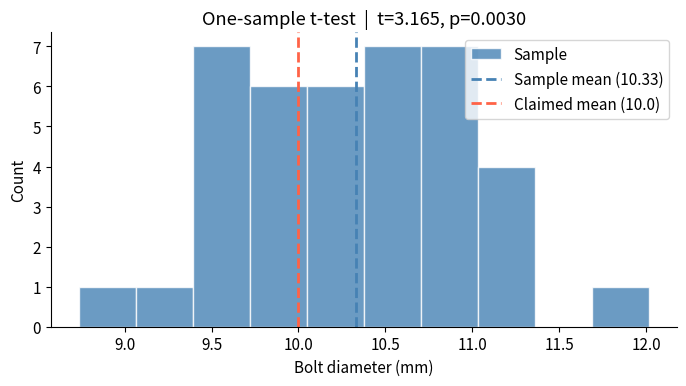
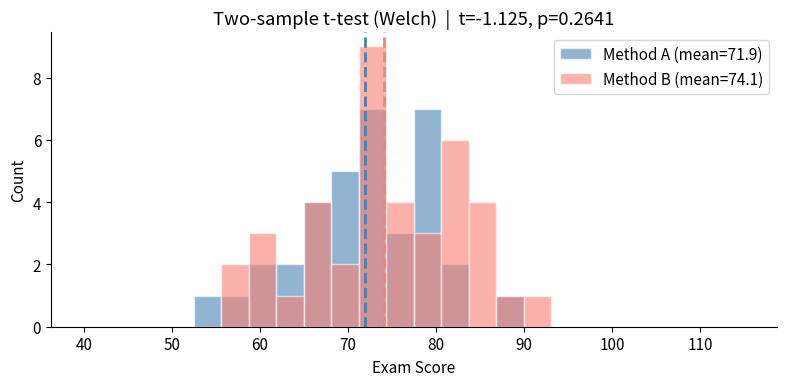
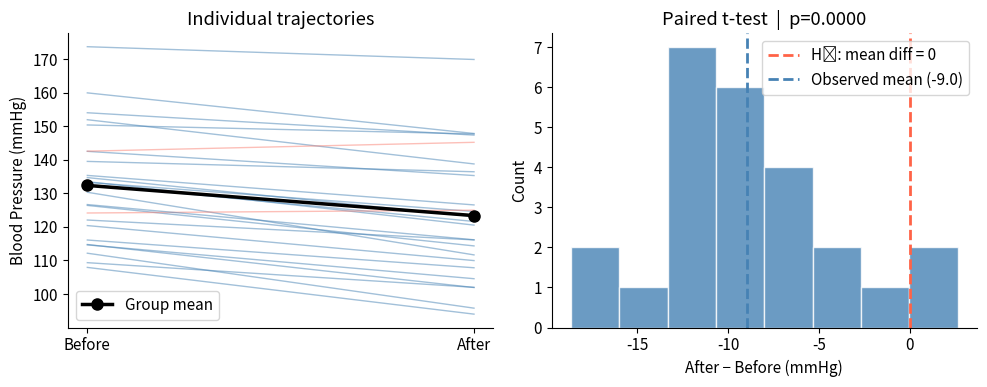
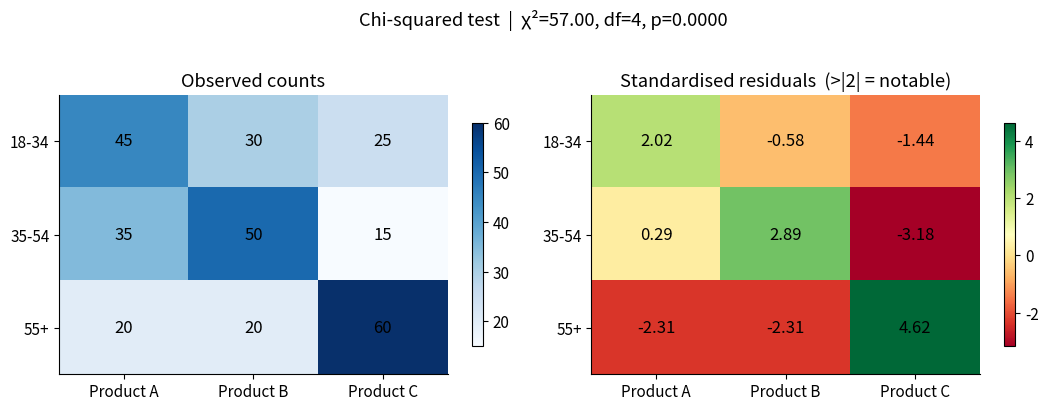
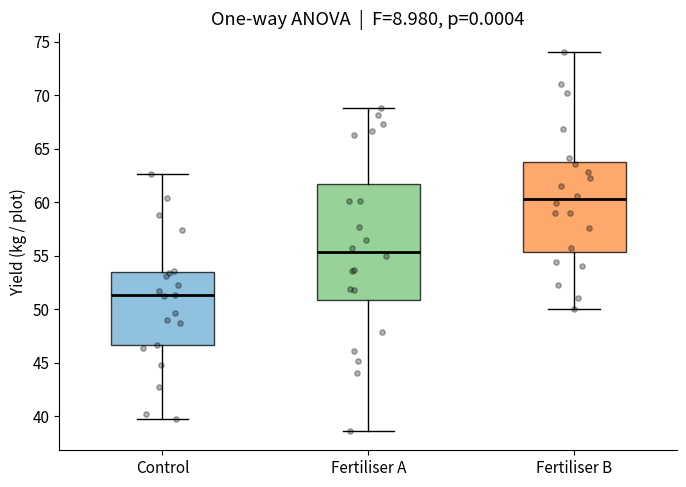
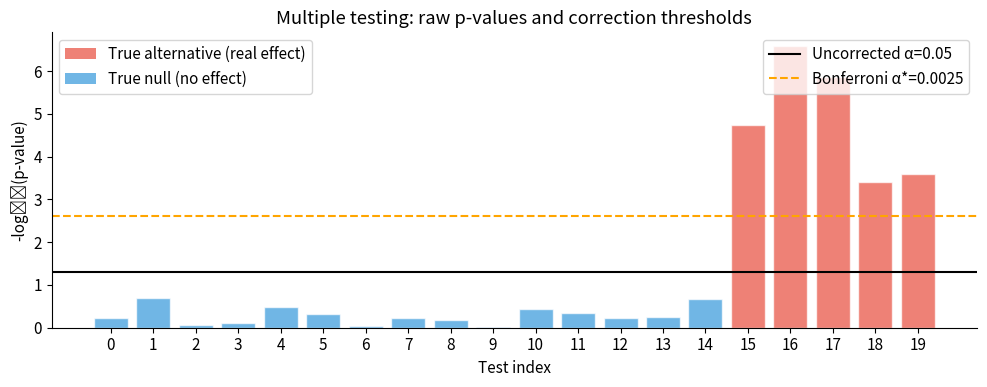
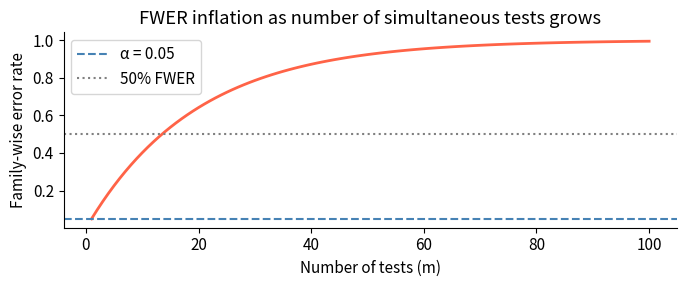

Here is the Python script that generated these plots, in order:
import numpy as np
import scipy.stats as stats
import matplotlib.pyplot as plt
import matplotlib.gridspec as gridspec
from itertools import combinations

# Reproducibility
rng = np.random.default_rng(seed=42)

# Plot aesthetics
plt.rcParams.update({
    'figure.dpi': 100,
    'axes.spines.top': False,
    'axes.spines.right': False,
    'font.size': 11,
})

print('NumPy:', np.__version__)
print('SciPy:', __import__('scipy').__version__)
print('Matplotlib:', __import__('matplotlib').__version__)

# Scenario: a factory claims its bolts have mean diameter 10 mm.
# We sample 40 bolts and want to test that claim.

mu_claimed = 10.0          # hypothesised population mean (mm)
n = 40
true_mean = 10.3           # the factory is actually producing slightly larger bolts
true_std  = 0.8

sample = rng.normal(loc=true_mean, scale=true_std, size=n)

t_stat, p_value = stats.ttest_1samp(sample, popmean=mu_claimed)

print(f'Sample mean : {sample.mean():.4f} mm')
print(f'Sample std  : {sample.std(ddof=1):.4f} mm')
print(f't-statistic : {t_stat:.4f}')
print(f'p-value     : {p_value:.4f}')

alpha = 0.05
if p_value < alpha:
    print(f'\nDecision: Reject H₀ (p={p_value:.4f} < α={alpha})')
    print(f'The sample mean differs significantly from {mu_claimed} mm.')
else:
    print(f'\nDecision: Fail to reject H₀ (p={p_value:.4f} ≥ α={alpha})')
    print(f'No significant evidence that the mean differs from {mu_claimed} mm.')

# Visualise: sample distribution vs hypothesised mean
fig, ax = plt.subplots(figsize=(7, 4))
ax.hist(sample, bins=10, color='steelblue', edgecolor='white', alpha=0.8, label='Sample')
ax.axvline(sample.mean(), color='steelblue', lw=2, ls='--', label=f'Sample mean ({sample.mean():.2f})')
ax.axvline(mu_claimed,    color='tomato',   lw=2, ls='--', label=f'Claimed mean ({mu_claimed})')
ax.set_xlabel('Bolt diameter (mm)')
ax.set_ylabel('Count')
ax.set_title(f'One-sample t-test  |  t={t_stat:.3f}, p={p_value:.4f}')
ax.legend()
plt.tight_layout()
plt.show()

# Scenario: compare exam scores between two teaching methods.
n1, n2 = 35, 40
group_A = rng.normal(loc=72, scale=10, size=n1)   # Method A
group_B = rng.normal(loc=77, scale=12, size=n2)   # Method B (slightly better)

# Welch's t-test (does not assume equal variances)
t_stat, p_value = stats.ttest_ind(group_A, group_B, equal_var=False)

print('Group A — mean: {:.2f}, std: {:.2f}, n={}'.format(group_A.mean(), group_A.std(ddof=1), n1))
print('Group B — mean: {:.2f}, std: {:.2f}, n={}'.format(group_B.mean(), group_B.std(ddof=1), n2))
print(f'\nt-statistic : {t_stat:.4f}')
print(f'p-value     : {p_value:.4f}')

alpha = 0.05
conclusion = 'Reject H₀' if p_value < alpha else 'Fail to reject H₀'
print(f'Decision    : {conclusion} at α={alpha}')

# Visualise distributions
fig, ax = plt.subplots(figsize=(8, 4))
bins = np.linspace(40, 115, 25)
ax.hist(group_A, bins=bins, alpha=0.6, color='steelblue', edgecolor='white', label=f'Method A (mean={group_A.mean():.1f})')
ax.hist(group_B, bins=bins, alpha=0.6, color='salmon',    edgecolor='white', label=f'Method B (mean={group_B.mean():.1f})')
ax.axvline(group_A.mean(), color='steelblue', lw=2, ls='--')
ax.axvline(group_B.mean(), color='salmon',    lw=2, ls='--')
ax.set_xlabel('Exam Score')
ax.set_ylabel('Count')
ax.set_title(f'Two-sample t-test (Welch)  |  t={t_stat:.3f}, p={p_value:.4f}')
ax.legend()
plt.tight_layout()
plt.show()

# Scenario: blood pressure (mmHg) measured before and after a 12-week exercise programme.
n = 25
baseline = rng.normal(loc=130, scale=15, size=n)                 # baseline (before)
treatment_effect = rng.normal(loc=-8, scale=5, size=n)           # individual response
followup = baseline + treatment_effect                            # after

t_stat, p_value = stats.ttest_rel(followup, baseline)

differences = followup - baseline
print(f'Mean difference (after − before): {differences.mean():.2f} mmHg')
print(f'Std of differences              : {differences.std(ddof=1):.2f} mmHg')
print(f't-statistic : {t_stat:.4f}')
print(f'p-value     : {p_value:.6f}')

alpha = 0.05
if p_value < alpha:
    print(f'\nDecision: Reject H₀ — the exercise programme significantly changed blood pressure.')
else:
    print(f'\nDecision: Fail to reject H₀.')

# Plot differences
fig, axes = plt.subplots(1, 2, figsize=(10, 4))

# Paired lines
ax = axes[0]
for i in range(n):
    color = 'steelblue' if followup[i] < baseline[i] else 'salmon'
    ax.plot([0, 1], [baseline[i], followup[i]], color=color, alpha=0.5, lw=1)
ax.plot([0, 1], [baseline.mean(), followup.mean()], 'k-o', lw=2.5, markersize=8, label='Group mean')
ax.set_xticks([0, 1])
ax.set_xticklabels(['Before', 'After'])
ax.set_ylabel('Blood Pressure (mmHg)')
ax.set_title('Individual trajectories')
ax.legend()

# Histogram of differences
ax = axes[1]
ax.hist(differences, bins=8, color='steelblue', edgecolor='white', alpha=0.8)
ax.axvline(0, color='tomato', lw=2, ls='--', label='H₀: mean diff = 0')
ax.axvline(differences.mean(), color='steelblue', lw=2, ls='--',
           label=f'Observed mean ({differences.mean():.1f})')
ax.set_xlabel('After − Before (mmHg)')
ax.set_ylabel('Count')
ax.set_title(f'Paired t-test  |  p={p_value:.4f}')
ax.legend()

plt.tight_layout()
plt.show()

# Scenario: Is preference for a product (A/B/C) independent of age group (18-34 / 35-54 / 55+)?
observed = np.array([
    #  Prod A  Prod B  Prod C
    [   45,    30,    25],   # 18-34
    [   35,    50,    15],   # 35-54
    [   20,    20,    60],   # 55+
])

chi2, p_value, dof, expected = stats.chi2_contingency(observed)

print('Observed frequencies:')
print(observed)
print('\nExpected frequencies (under independence):')
print(np.round(expected, 1))
print(f'\nχ² statistic : {chi2:.4f}')
print(f'Degrees of freedom: {dof}')
print(f'p-value      : {p_value:.6f}')

alpha = 0.05
if p_value < alpha:
    print(f'\nDecision: Reject H₀ — product preference IS associated with age group.')
else:
    print(f'\nDecision: Fail to reject H₀ — no significant association detected.')

# Heatmap of standardised residuals
std_residuals = (observed - expected) / np.sqrt(expected)

fig, axes = plt.subplots(1, 2, figsize=(11, 4))

age_labels    = ['18-34', '35-54', '55+']
product_labels = ['Product A', 'Product B', 'Product C']

for ax, data, title, fmt in zip(
        axes,
        [observed, std_residuals],
        ['Observed counts', 'Standardised residuals  (>|2| = notable)'],
        ['.0f', '.2f']):
    im = ax.imshow(data, cmap='RdYlGn' if 'residual' in title.lower() else 'Blues',
                   aspect='auto')
    ax.set_xticks(range(3)); ax.set_xticklabels(product_labels)
    ax.set_yticks(range(3)); ax.set_yticklabels(age_labels)
    for i in range(3):
        for j in range(3):
            ax.text(j, i, format(data[i, j], fmt), ha='center', va='center', fontsize=12)
    ax.set_title(title)
    plt.colorbar(im, ax=ax, shrink=0.8)

plt.suptitle(f'Chi-squared test  |  χ²={chi2:.2f}, df={dof}, p={p_value:.4f}', y=1.02)
plt.tight_layout()
plt.show()

# Scenario: compare crop yield (kg/plot) under three fertiliser treatments.
n_per_group = 20
control  = rng.normal(loc=50, scale=8, size=n_per_group)
fert_A   = rng.normal(loc=55, scale=8, size=n_per_group)
fert_B   = rng.normal(loc=62, scale=9, size=n_per_group)

f_stat, p_value = stats.f_oneway(control, fert_A, fert_B)

print(f'Control  — mean: {control.mean():.2f}, std: {control.std(ddof=1):.2f}')
print(f'Fert A   — mean: {fert_A.mean():.2f}, std: {fert_A.std(ddof=1):.2f}')
print(f'Fert B   — mean: {fert_B.mean():.2f}, std: {fert_B.std(ddof=1):.2f}')
print(f'\nF-statistic : {f_stat:.4f}')
print(f'p-value     : {p_value:.6f}')

alpha = 0.05
if p_value < alpha:
    print(f'\nDecision: Reject H₀ — at least one group mean differs significantly.')
else:
    print(f'\nDecision: Fail to reject H₀.')

# Post-hoc pairwise t-tests with Bonferroni correction
groups = {'Control': control, 'Fert A': fert_A, 'Fert B': fert_B}
names = list(groups.keys())
pairs = list(combinations(names, 2))
print('\nPost-hoc pairwise Welch t-tests (Bonferroni corrected):')
for g1, g2 in pairs:
    t, p = stats.ttest_ind(groups[g1], groups[g2], equal_var=False)
    p_adj = min(p * len(pairs), 1.0)   # Bonferroni adjustment
    sig = '***' if p_adj < 0.001 else ('**' if p_adj < 0.01 else ('*' if p_adj < 0.05 else 'ns'))
    print(f'  {g1} vs {g2}: p_adj={p_adj:.4f} {sig}')

# Boxplot
fig, ax = plt.subplots(figsize=(7, 5))
data_to_plot = [control, fert_A, fert_B]
bp = ax.boxplot(data_to_plot, patch_artist=True, widths=0.5,
                medianprops={'color': 'black', 'lw': 2})
colors = ['#6baed6', '#74c476', '#fd8d3c']
for patch, color in zip(bp['boxes'], colors):
    patch.set_facecolor(color)
    patch.set_alpha(0.75)
ax.set_xticklabels(['Control', 'Fertiliser A', 'Fertiliser B'])
ax.set_ylabel('Yield (kg / plot)')
ax.set_title(f'One-way ANOVA  |  F={f_stat:.3f}, p={p_value:.4f}')

# Strip plot overlay
for i, arr in enumerate(data_to_plot, start=1):
    jitter = rng.uniform(-0.1, 0.1, size=len(arr))
    ax.scatter(i + jitter, arr, color='black', alpha=0.3, s=15, zorder=3)

plt.tight_layout()
plt.show()

# Simulate 20 one-sample t-tests.
# 15 null hypotheses are TRUE (μ=0), 5 are FALSE (μ≠0 — real effects).

m_null = 15   # true null
m_alt  = 5    # true alternatives
m_total = m_null + m_alt
n_obs = 30

null_samples = [rng.normal(0, 1, n_obs) for _ in range(m_null)]
alt_samples  = [rng.normal(0.9, 1, n_obs) for _ in range(m_alt)]  # real effect
all_samples  = null_samples + alt_samples
true_labels  = ['null'] * m_null + ['alternative'] * m_alt

raw_pvals = np.array([stats.ttest_1samp(s, popmean=0).pvalue for s in all_samples])

# Bonferroni correction
bonferroni_pvals = np.minimum(raw_pvals * m_total, 1.0)

# Benjamini-Hochberg (manual implementation)
def bh_correction(pvals, fdr=0.05):
    n = len(pvals)
    sorted_idx = np.argsort(pvals)
    sorted_p = pvals[sorted_idx]
    thresholds = fdr * np.arange(1, n + 1) / n
    reject_mask = sorted_p <= thresholds
    # Find the largest k such that p_(k) <= k/m * FDR
    if reject_mask.any():
        cutoff = np.where(reject_mask)[0].max()
        final_reject = np.zeros(n, dtype=bool)
        final_reject[sorted_idx[:cutoff + 1]] = True
    else:
        final_reject = np.zeros(n, dtype=bool)
    return final_reject

bh_reject = bh_correction(raw_pvals, fdr=0.05)

alpha = 0.05
print(f'Uncorrected  α=0.05: {(raw_pvals < alpha).sum()} significant')
print(f'Bonferroni corrected: {(bonferroni_pvals < alpha).sum()} significant')
print(f'BH FDR-corrected    : {bh_reject.sum()} significant')

# Visualise p-values
fig, ax = plt.subplots(figsize=(10, 4))
x = np.arange(m_total)
colors_bar = ['#e74c3c' if t == 'alternative' else '#3498db' for t in true_labels]
bars = ax.bar(x, -np.log10(raw_pvals), color=colors_bar, alpha=0.7, edgecolor='white')

ax.axhline(-np.log10(alpha),           color='black',  ls='-',  lw=1.5, label=f'Uncorrected α={alpha}')
ax.axhline(-np.log10(alpha / m_total), color='orange', ls='--', lw=1.5, label=f'Bonferroni α*={alpha/m_total:.4f}')

from matplotlib.patches import Patch
legend_handles = [
    Patch(facecolor='#e74c3c', alpha=0.7, label='True alternative (real effect)'),
    Patch(facecolor='#3498db', alpha=0.7, label='True null (no effect)'),
]
leg1 = ax.legend(handles=legend_handles, loc='upper left')
ax.add_artist(leg1)
ax.legend(loc='upper right')

ax.set_xlabel('Test index')
ax.set_ylabel('-log₁₀(p-value)')
ax.set_title('Multiple testing: raw p-values and correction thresholds')
ax.set_xticks(x)

plt.tight_layout()
plt.show()

# FWER inflation demo
m_range = np.arange(1, 101)
fwer = 1 - (1 - 0.05) ** m_range

fig, ax = plt.subplots(figsize=(7, 3))
ax.plot(m_range, fwer, color='tomato', lw=2)
ax.axhline(0.05, color='steelblue', ls='--', label='α = 0.05')
ax.axhline(0.50, color='gray',      ls=':',  label='50% FWER')
ax.set_xlabel('Number of tests (m)')
ax.set_ylabel('Family-wise error rate')
ax.set_title('FWER inflation as number of simultaneous tests grows')
ax.legend()
plt.tight_layout()
plt.show()